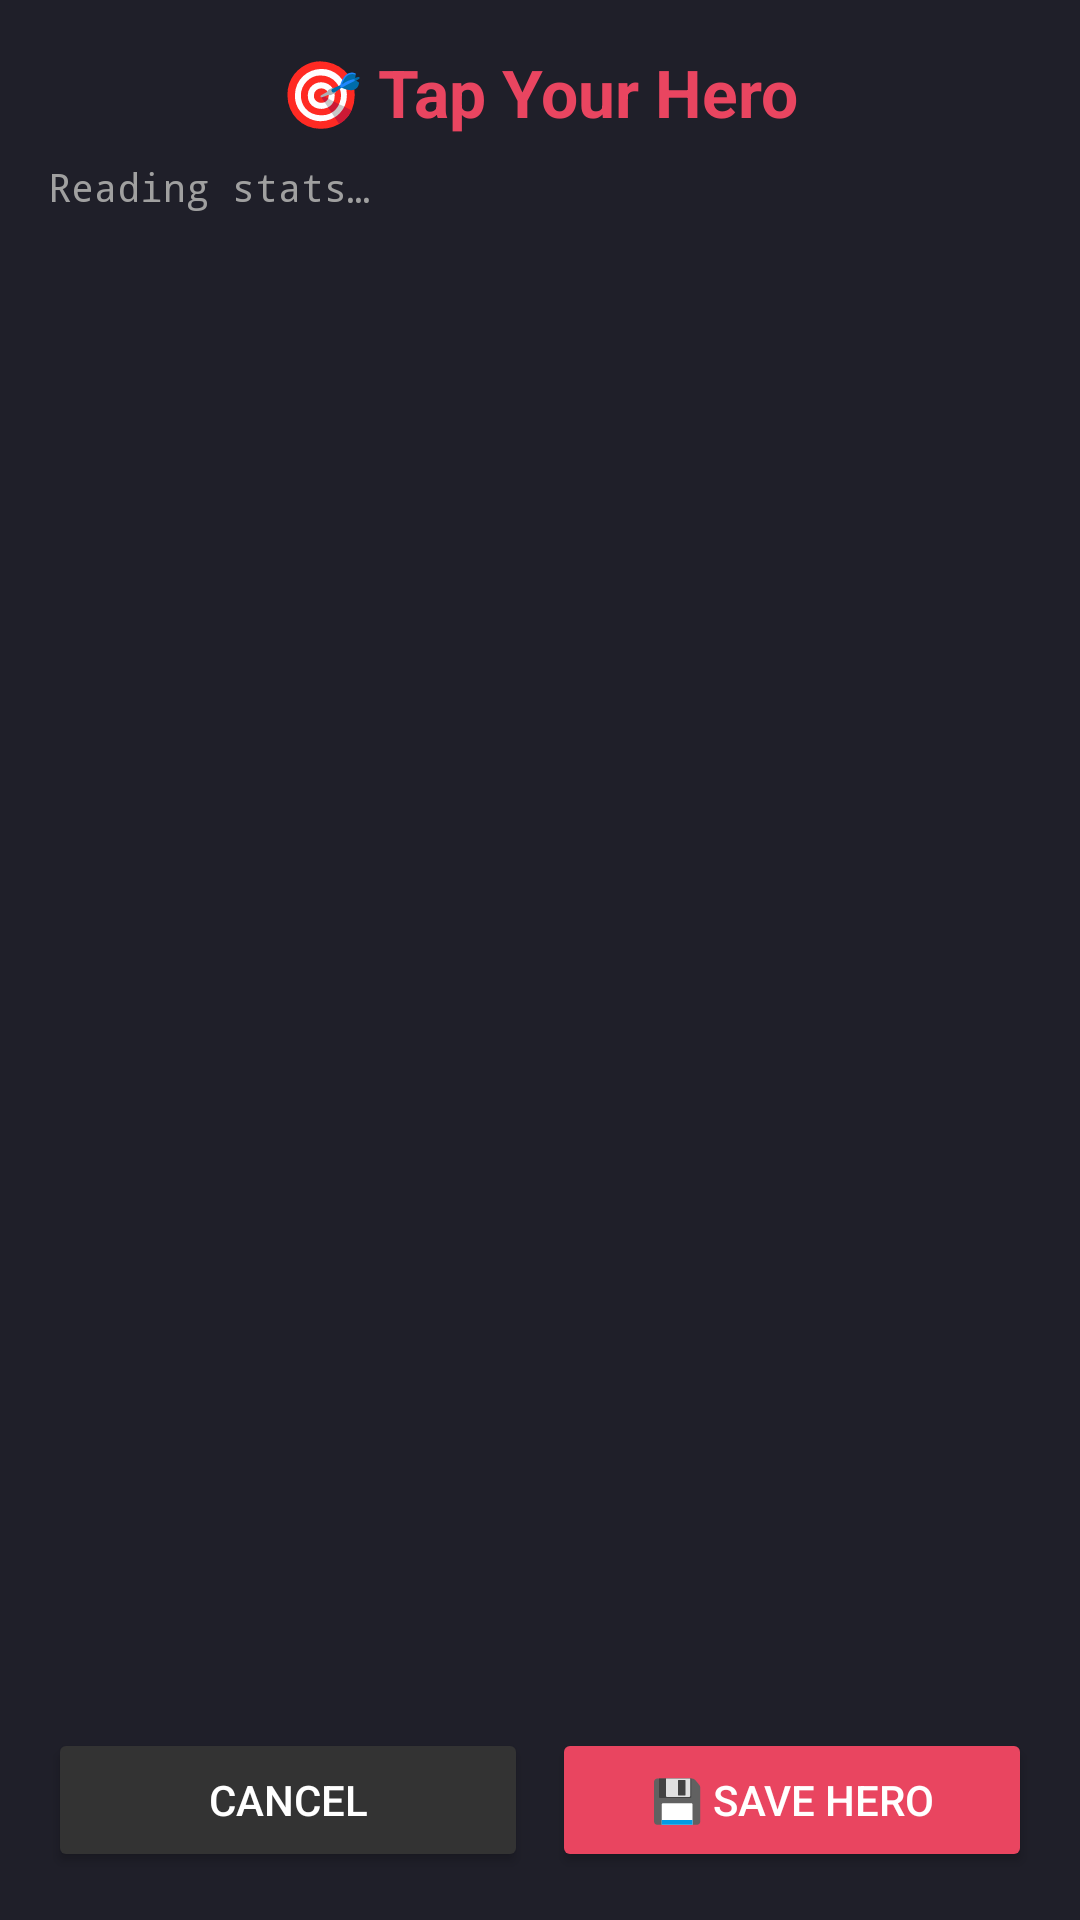

The Android layout XML behind this screen, and the referenced resources:
<!-- AndroidManifest.xml: application theme Theme.AppCompat.Light.DarkActionBar -->
<!-- res/layout/hero_picker_overlay.xml -->
<?xml version="1.0" encoding="utf-8"?>
<LinearLayout xmlns:android="http://schemas.android.com/apk/res/android"
    android:layout_width="match_parent"
    android:layout_height="match_parent"
    android:orientation="vertical"
    android:background="#EE0F0F1A"
    android:padding="16dp"
    android:clickable="true"
    android:focusable="true">

    <TextView
        android:layout_width="wrap_content"
        android:layout_height="wrap_content"
        android:text="🎯 Tap Your Hero"
        android:textSize="22sp"
        android:textStyle="bold"
        android:textColor="#E94560"
        android:layout_gravity="center_horizontal"
        android:layout_marginBottom="8dp"/>

    <TextView
        android:id="@+id/picker_stats_text"
        android:layout_width="match_parent"
        android:layout_height="wrap_content"
        android:text="Reading stats…"
        android:textSize="13sp"
        android:textColor="#A0A0A0"
        android:fontFamily="monospace"
        android:layout_marginBottom="12dp"/>

    <ScrollView
        android:layout_width="match_parent"
        android:layout_height="0dp"
        android:layout_weight="1">

        <GridLayout
            android:id="@+id/hero_grid"
            android:layout_width="match_parent"
            android:layout_height="wrap_content"
            android:columnCount="2"/>
    </ScrollView>

    <LinearLayout
        android:layout_width="match_parent"
        android:layout_height="wrap_content"
        android:orientation="horizontal"
        android:layout_marginTop="12dp">

        <Button
            android:id="@+id/picker_cancel_btn"
            android:layout_width="0dp"
            android:layout_height="wrap_content"
            android:layout_weight="1"
            android:text="Cancel"
            android:backgroundTint="#333333"
            android:textColor="#FFFFFF"
            android:layout_marginEnd="8dp"/>

        <Button
            android:id="@+id/picker_save_btn"
            android:layout_width="0dp"
            android:layout_height="wrap_content"
            android:layout_weight="1"
            android:text="💾 Save Hero"
            android:backgroundTint="#E94560"
            android:textColor="#FFFFFF"/>
    </LinearLayout>
</LinearLayout>
<!-- resources referenced by this layout -->
<resources>

</resources>
